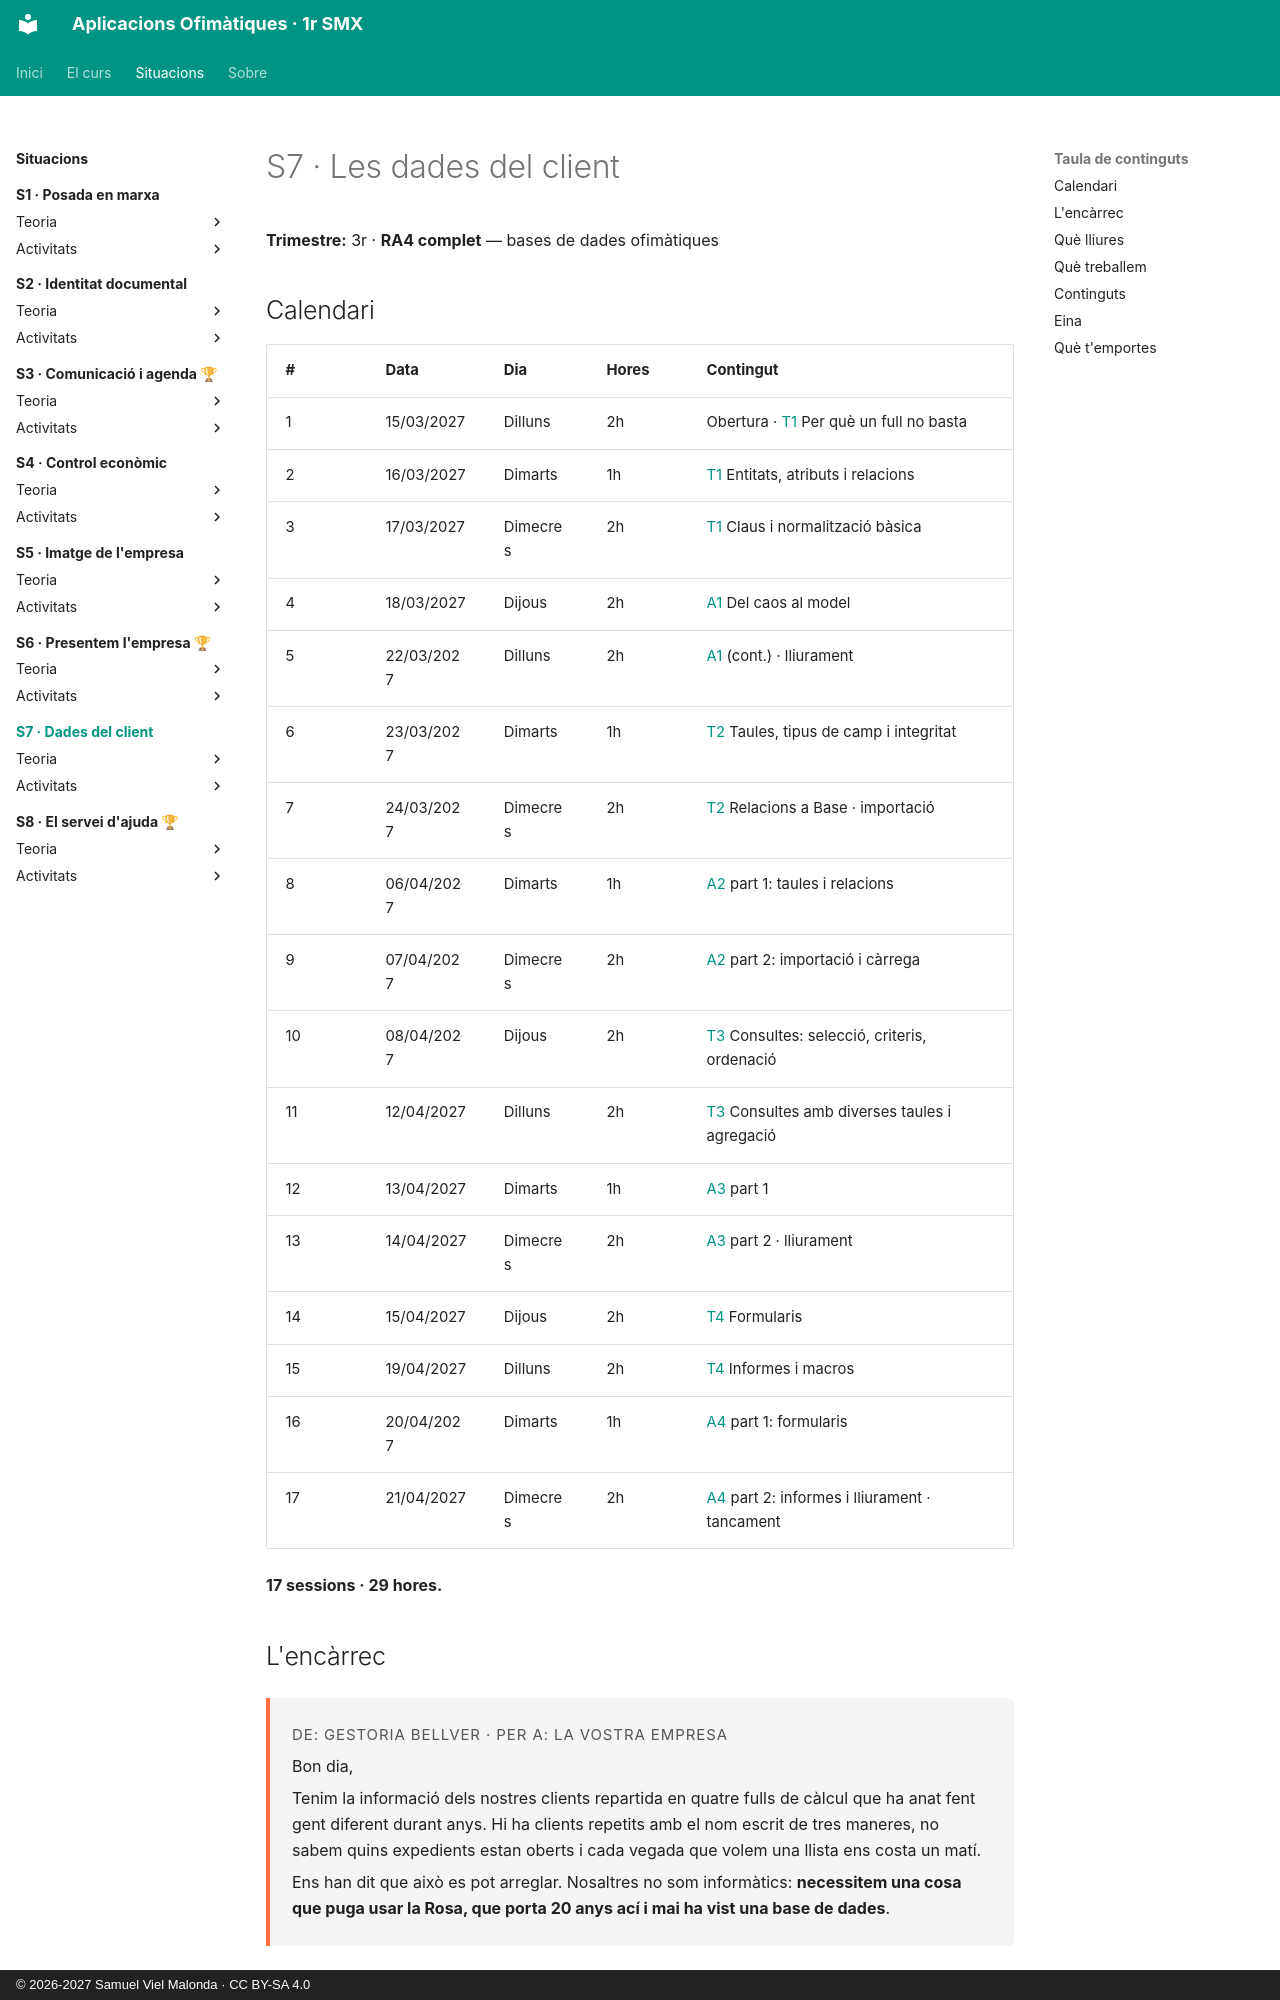

repository: samuelviel/AOF_SMX_2627 · page: S7_Dades_client/index.html · generator: mkdocs · copyright: © 2026-2027 Samuel Viel Malonda · CC BY-SA 4.0

# S7 · Les dades del client

**Trimestre:** 3r · **RA4 complet** — bases de dades ofimàtiques

## Calendari

| # | Data | Dia | Hores | Contingut |
| - | ---- | --- | ----- | --------- |
| 1 | 15/03/2027 | Dilluns | 2h | Obertura · [T1](teoria/1_model.md) Per què un full no basta |
| 2 | 16/03/2027 | Dimarts | 1h | [T1](teoria/1_model.md) Entitats, atributs i relacions |
| 3 | 17/03/2027 | Dimecres | 2h | [T1](teoria/1_model.md) Claus i normalització bàsica |
| 4 | 18/03/2027 | Dijous | 2h | [A1](activitats/A1_model.md) Del caos al model |
| 5 | 22/03/2027 | Dilluns | 2h | [A1](activitats/A1_model.md) (cont.) · lliurament |
| 6 | 23/03/2027 | Dimarts | 1h | [T2](teoria/2_taules.md) Taules, tipus de camp i integritat |
| 7 | 24/03/2027 | Dimecres | 2h | [T2](teoria/2_taules.md) Relacions a Base · importació |
| 8 | 06/04/2027 | Dimarts | 1h | [A2](activitats/A2_construccio.md) part 1: taules i relacions |
| 9 | 07/04/2027 | Dimecres | 2h | [A2](activitats/A2_construccio.md) part 2: importació i càrrega |
| 10 | 08/04/2027 | Dijous | 2h | [T3](teoria/3_consultes.md) Consultes: selecció, criteris, ordenació |
| 11 | 12/04/2027 | Dilluns | 2h | [T3](teoria/3_consultes.md) Consultes amb diverses taules i agregació |
| 12 | 13/04/2027 | Dimarts | 1h | [A3](activitats/A3_consultes.md) part 1 |
| 13 | 14/04/2027 | Dimecres | 2h | [A3](activitats/A3_consultes.md) part 2 · lliurament |
| 14 | 15/04/2027 | Dijous | 2h | [T4](teoria/4_formularis.md) Formularis |
| 15 | 19/04/2027 | Dilluns | 2h | [T4](teoria/4_formularis.md) Informes i macros |
| 16 | 20/04/2027 | Dimarts | 1h | [A4](activitats/A4_entrega.md) part 1: formularis |
| 17 | 21/04/2027 | Dimecres | 2h | [A4](activitats/A4_entrega.md) part 2: informes i lliurament · tancament |

**17 sessions · 29 hores.**

## L'encàrrec

<div class="encarrec" markdown>
<p class="meta">De: Gestoria Bellver · Per a: la vostra empresa</p>

Bon dia,

Tenim la informació dels nostres clients repartida en quatre fulls de càlcul que ha anat fent gent diferent durant anys. Hi ha clients repetits amb el nom escrit de tres maneres, no sabem quins expedients estan oberts i cada vegada que volem una llista ens costa un matí.

Ens han dit que això es pot arreglar. Nosaltres no som informàtics: **necessitem una cosa que puga usar la Rosa, que porta 20 anys ací i mai ha vist una base de dades**.
</div>
